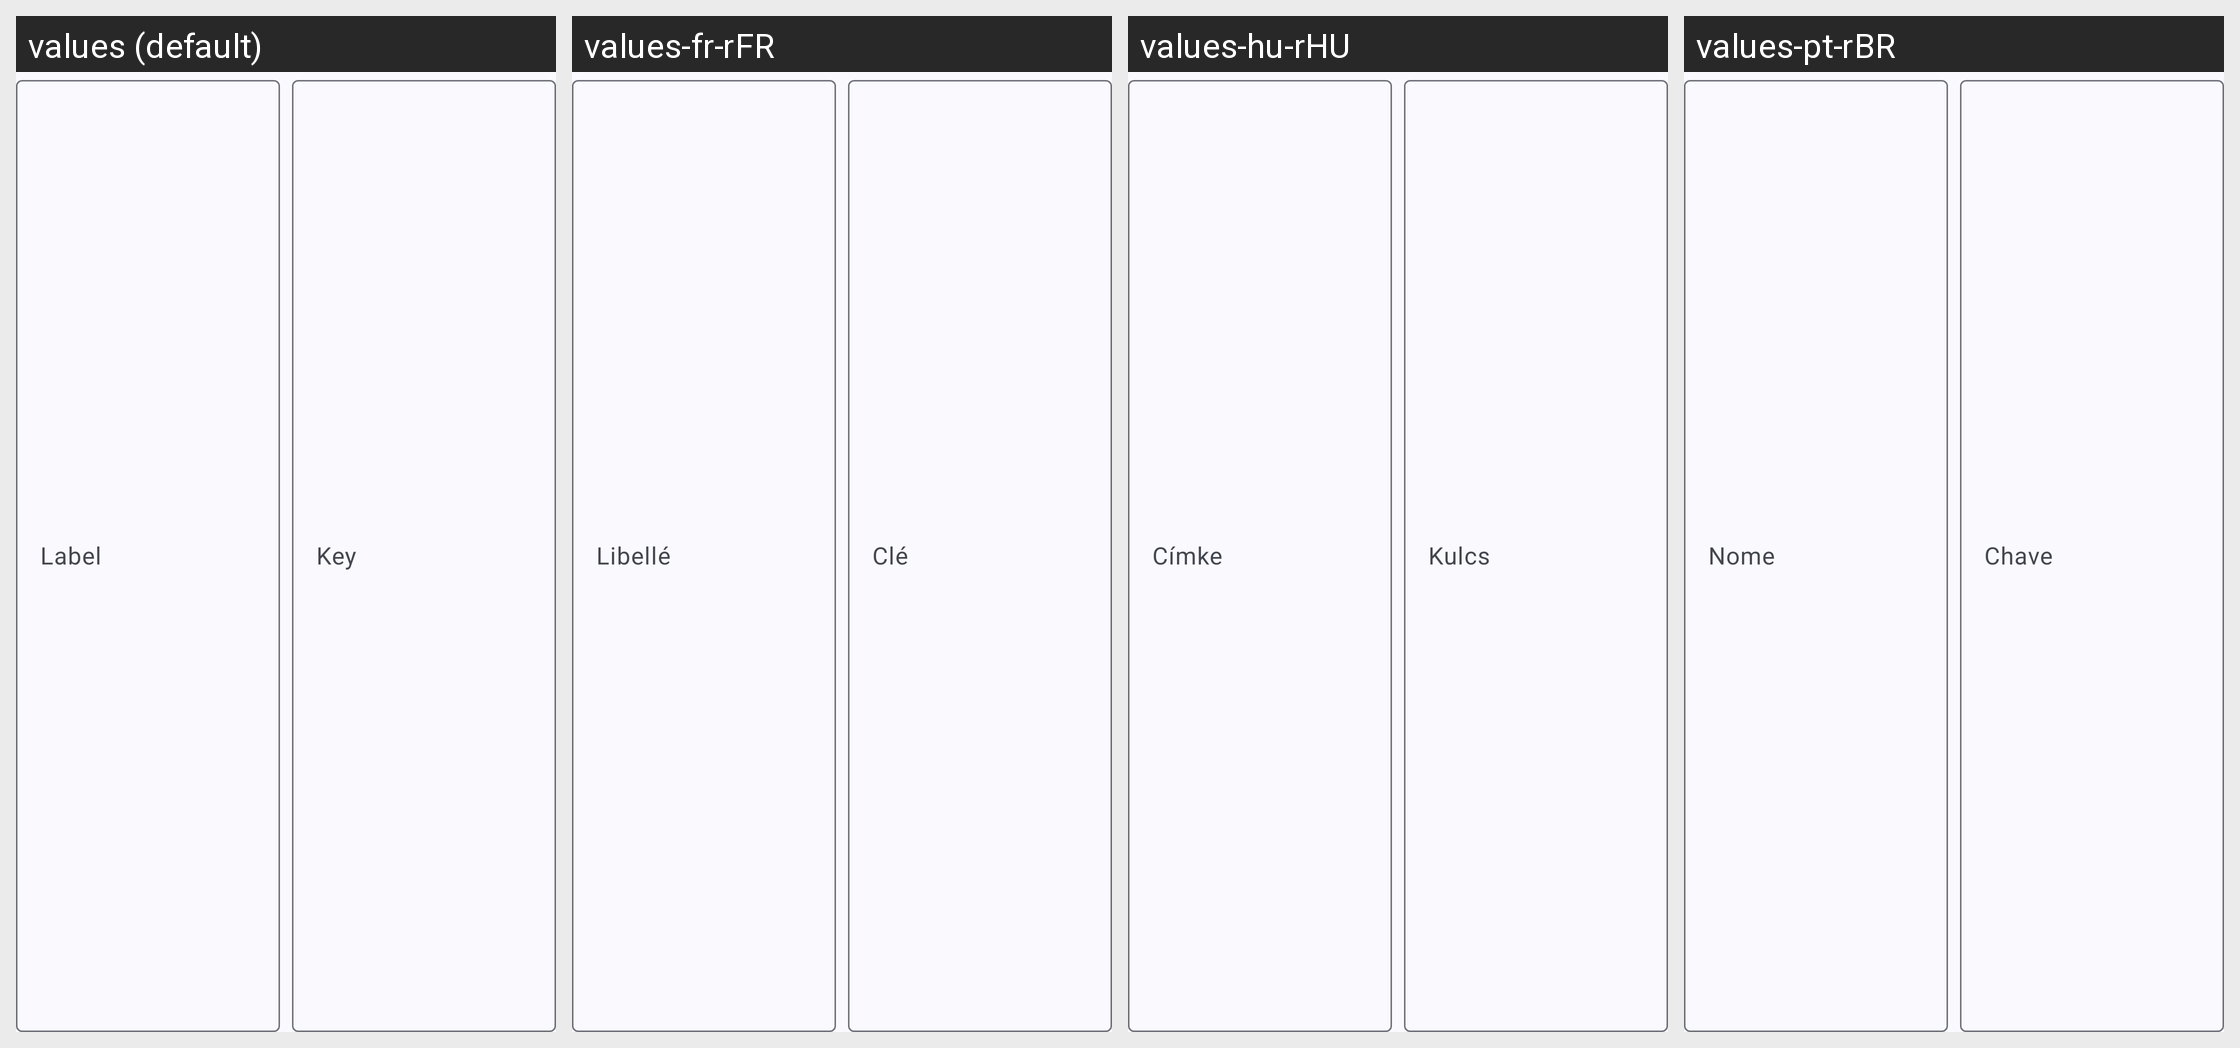

Locale-by-locale string values for the Android screen shown in this grid:
Android screen res/layout/custom_blacklist_dialog.xml rendered under 4 locales, left to right: values (default), values-fr-rFR, values-hu-rHU, values-pt-rBR. Device: Nexus 5 (rendered at 1080×1920; each locale shown at half size, 540×960, under a caption strip naming it); theme AppTheme.NoActionBar.
Other locales in the repository, not shown: values-ach-rUG, values-af-rZA, values-ar-rSA, values-ca-rES, values-cs, values-cs-rCZ, values-da-rDK, values-de, values-de-rDE, values-el-rGR, values-es, values-es-rES, values-fi-rFI, values-hi-rIN, values-hr-rHR, values-hu, values-in-rID, values-it, values-it-rIT, values-iw-rIL, values-ja-rJP, values-kk-rKZ, values-ko, values-ko-rKR, values-nl-rNL, values-no-rNO, values-pa-rIN, values-pl-rPL, values-pt, values-pt-rPT, values-ro-rRO, values-ru, values-ru-rRU, values-sr-rSP, values-sv-rSE, values-tr, values-tr-rTR, values-uk-rUA, values-vi-rVN, values-zh-rCN, values-zh-rTW.
Strings drawn on this screen, with the default value and each locale's value (text and hints the layout hard-codes, and strings that could not be matched under every locale, appear in the picture but are not listed):

label
  values: Label
  values-fr-rFR: Libellé
  values-hu-rHU: Címke
  values-pt-rBR: Nome

key
  values: Key
  values-fr-rFR: Clé
  values-hu-rHU: Kulcs
  values-pt-rBR: Chave
